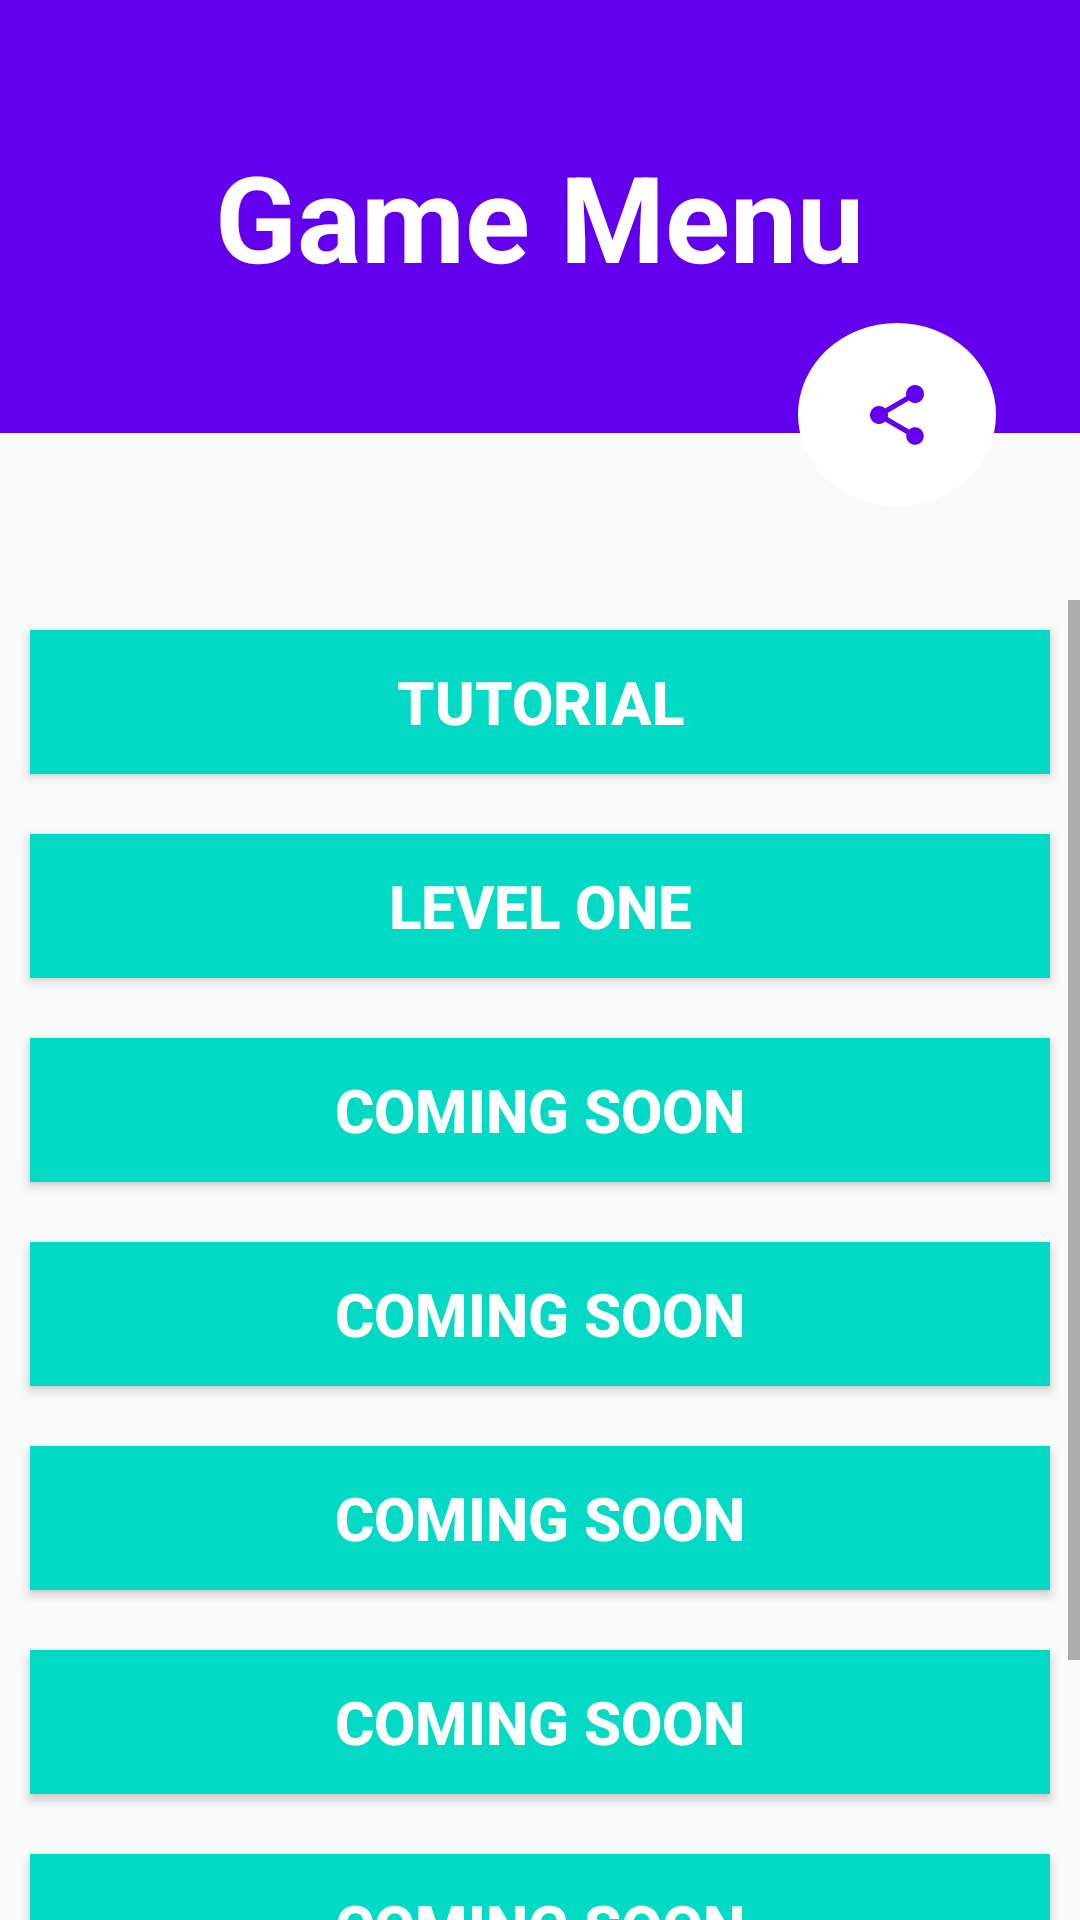

Produce the Android XML layout that renders to this screen, including the resource entries it uses.
<!-- AndroidManifest.xml: application theme AppTheme -->
<!-- res/layout/activity_game_menu.xml -->
<?xml version="1.0" encoding="utf-8"?>
<android.support.constraint.ConstraintLayout xmlns:android="http://schemas.android.com/apk/res/android"
    xmlns:app="http://schemas.android.com/apk/res-auto"
    xmlns:tools="http://schemas.android.com/tools"
    android:layout_width="match_parent"
    android:layout_height="match_parent"
    tools:context=".GameMenu">

    <TextView
        android:id="@+id/textView"
        android:layout_width="462dp"
        android:layout_height="169dp"
        android:layout_marginBottom="496dp"
        android:background="@color/design_default_color_primary"
        app:layout_constraintBottom_toBottomOf="parent"
        app:layout_constraintEnd_toEndOf="parent"
        app:layout_constraintHorizontal_bias="0.137"
        app:layout_constraintStart_toStartOf="parent" />

    <TextView
        android:id="@+id/textView2"
        android:layout_width="217dp"
        android:layout_height="45dp"
        android:layout_marginStart="8dp"
        android:layout_marginLeft="8dp"
        android:layout_marginTop="8dp"
        android:layout_marginEnd="8dp"
        android:layout_marginRight="8dp"
        android:layout_marginBottom="8dp"
        android:text="@string/game_menu"
        android:textSize="40sp"
        android:textStyle="bold"
        android:textColor="#FFFFFF"
        app:layout_constraintBottom_toBottomOf="@+id/textView"
        app:layout_constraintEnd_toEndOf="parent"
        app:layout_constraintStart_toStartOf="parent"
        app:layout_constraintTop_toTopOf="parent"
        app:layout_constraintVertical_bias="0.45" />

    <ImageButton
        android:id="@+id/imageButton"
        android:layout_width="66dp"
        android:layout_height="61dp"
        android:layout_marginTop="132dp"
        android:layout_marginEnd="28dp"
        android:layout_marginRight="28dp"
        android:background="@drawable/rounded_button"
        android:onClick="shareGame"
        app:layout_constraintBottom_toBottomOf="@+id/textView"
        app:layout_constraintEnd_toEndOf="parent"
        app:layout_constraintTop_toTopOf="parent"
        app:srcCompat="@drawable/share"
        tools:ignore="VectorDrawableCompat" />

    <ScrollView
        android:layout_width="match_parent"
        android:layout_height="465dp"
        android:layout_marginTop="200dp"
        app:layout_constraintEnd_toEndOf="parent"
        app:layout_constraintHorizontal_bias="0.0"
        app:layout_constraintStart_toStartOf="parent"
        app:layout_constraintTop_toTopOf="parent">

        <LinearLayout
            android:layout_width="match_parent"
            android:layout_height="wrap_content"
            android:orientation="vertical">

           <Button
               style="@style/menuButtons"
               android:text="@string/tutorial"
               android:onClick="tutorial"/>

            <Button
                style="@style/menuButtons"
                android:text="@string/level_one"
                android:onClick="levelOne"/>

            <Button
                style="@style/menuButtons"
                android:text="@string/coming_soon" />

            <Button
                style="@style/menuButtons"
                android:text="@string/coming_soon" />

            <Button
                style="@style/menuButtons"
                android:text="@string/coming_soon" />

            <Button
                style="@style/menuButtons"
                android:text="@string/coming_soon" />

            <Button
                style="@style/menuButtons"
                android:text="@string/coming_soon" />

            <Button
                style="@style/menuButtons"
                android:text="@string/coming_soon" />

            <Button
                style="@style/menuButtons"
                android:text="@string/coming_soon" />

        </LinearLayout>
    </ScrollView>

</android.support.constraint.ConstraintLayout>
<!-- resources referenced by this layout -->
<resources>
  <!-- drawable rounded_button (drawable) -->
  <?xml version="1.0" encoding="utf-8"?>
  <shape xmlns:android="http://schemas.android.com/apk/res/android"
      android:shape="oval">
  
      <solid android:color="#FFFFFF" />
      <corners
          android:bottomLeftRadius="4dp"
          android:bottomRightRadius="4dp"
          android:topLeftRadius="4dp"
          android:topRightRadius="4dp" />
  
  </shape>
  <!-- drawable share (drawable) -->
  <vector android:height="24dp" android:tint="@color/design_default_color_primary"
      android:viewportHeight="24.0" android:viewportWidth="24.0"
      android:width="24dp" xmlns:android="http://schemas.android.com/apk/res/android">
      <path android:fillColor="#FF000000" android:pathData="M18,16.08c-0.76,0 -1.44,0.3 -1.96,0.77L8.91,12.7c0.05,-0.23 0.09,-0.46 0.09,-0.7s-0.04,-0.47 -0.09,-0.7l7.05,-4.11c0.54,0.5 1.25,0.81 2.04,0.81 1.66,0 3,-1.34 3,-3s-1.34,-3 -3,-3 -3,1.34 -3,3c0,0.24 0.04,0.47 0.09,0.7L8.04,9.81C7.5,9.31 6.79,9 6,9c-1.66,0 -3,1.34 -3,3s1.34,3 3,3c0.79,0 1.5,-0.31 2.04,-0.81l7.12,4.16c-0.05,0.21 -0.08,0.43 -0.08,0.65 0,1.61 1.31,2.92 2.92,2.92 1.61,0 2.92,-1.31 2.92,-2.92s-1.31,-2.92 -2.92,-2.92z"/>
  </vector>
  <string name="coming_soon">Coming Soon</string>
  <string name="game_menu">Game Menu</string>
  <string name="level_one">Level One</string>
  <string name="tutorial">Tutorial</string>
  <style name="menuButtons">
          <item name="android:layout_width">match_parent</item>
          <item name="android:layout_height">wrap_content</item>
          <item name="android:background">@color/colorAccent</item>
          <item name="android:layout_margin">10dp</item>
          <item name="android:textColor">#FFFFFF</item>
          <item name="android:textSize">20sp</item>
          <item name="android:textStyle">bold</item>
      </style>
  <style name="AppTheme" parent="Theme.AppCompat.Light.NoActionBar">
          
          <item name="colorPrimary">@color/colorPrimary</item>
          <item name="colorPrimaryDark">@color/colorPrimaryDark</item>
          <item name="colorAccent">@color/colorAccent</item>
      </style>
  <!-- not gathered from this repository: default colours our renderer supplied (Android Studio template values) -->
  <color name="colorPrimary">#FF6200EE</color>
  <color name="colorPrimaryDark">#FF3700B3</color>
  <color name="colorAccent">#FF03DAC5</color>
</resources>
